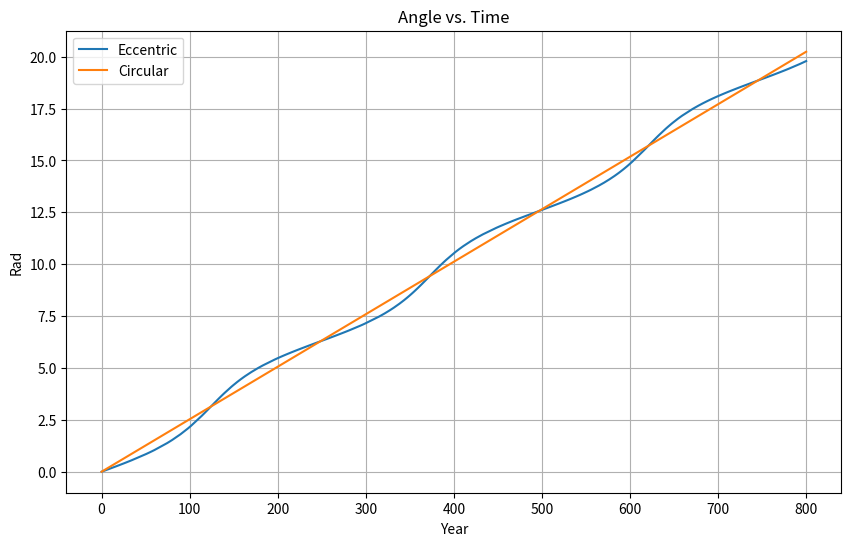

Python code for this plot:
import numpy as np
from scipy.interpolate import interp1d
import matplotlib.pyplot as plt


t = np.linspace(0.1, 800, 10000)
P = 248.348
theta0 = 0
ecc_P = 0.25
ecc_0 = 0
dtheta = 1 / 1000

def calculate_theta_eccentric(t, P, theta0, ecc):
    N = np.ceil(t[-1] / P)
    theta = np.arange(theta0, (2 * np.pi * N + theta0) + dtheta, dtheta)
    f = (1 - ecc * np.cos(theta)) ** (-2)
    
    L = len(theta)
    isodd = np.where(np.arange(1, L-1) % 2 == 1, 4, 2)
    c = np.concatenate(([1], isodd, [1]))
    
    tt = P * (1 - ecc ** 2) ** (3 / 2) * (1 / (2 * np.pi)) * dtheta * (1 / 3) * np.cumsum(c * f)
    
    theta_interp = interp1d(tt, theta, kind='cubic')
    return theta_interp
    
def calculate_theta_circular(t, P, theta0, ecc):
    N = np.ceil(t[-1] / P)
    theta = np.arange(theta0, (2 * np.pi * N + theta0) + dtheta, dtheta)
    f = (1 - ecc * np.cos(theta)) ** (-2)
    
    L = len(theta)
    isodd = np.where(np.arange(1, L-1) % 2 == 1, 4, 2)
    c = np.concatenate(([1], isodd, [1]))
    
    tt = P * (1 - ecc ** 2) ** (3 / 2) * (1 / (2 * np.pi)) * dtheta * (1 / 3) * np.cumsum(c * f)
    
    theta_interp = interp1d(tt, theta, kind='cubic')
    return theta_interp
    
theta1 = calculate_theta_eccentric(t, P, theta0, ecc_P)
theta2 = calculate_theta_circular(t, P, theta0, ecc_0)
eccentric_theta = theta1(t)
circular_theta= theta2(t)

plt.figure(figsize=(10, 6))
plt.plot(t, eccentric_theta, label='Eccentric')
plt.plot(t, circular_theta, label='Circular')
plt.xlabel('Year')
plt.ylabel('Rad')
plt.title('Angle vs. Time')
plt.legend()
plt.grid(True)
plt.show()
